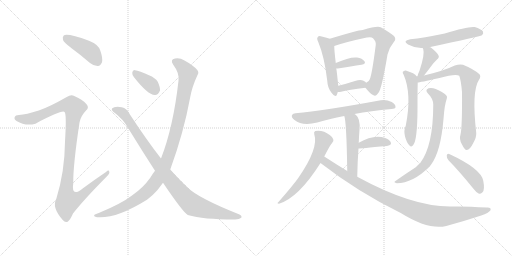
t = 0.00 s
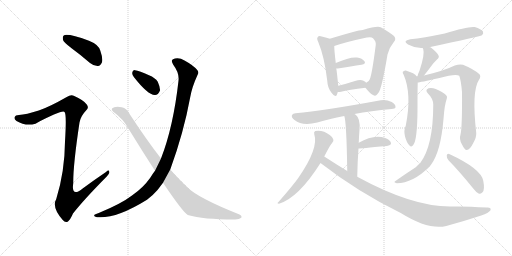
t = 3.00 s
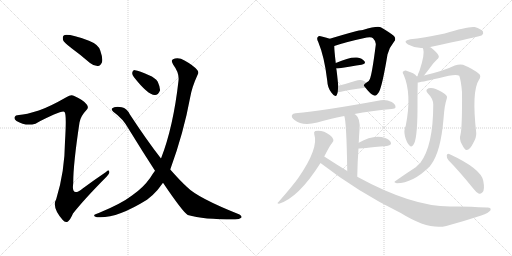
t = 6.00 s
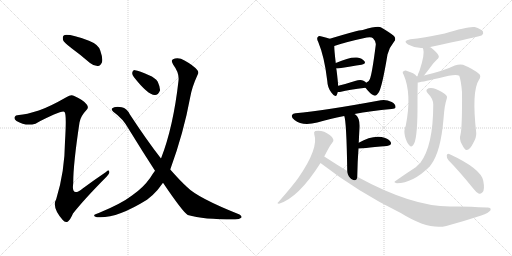
t = 9.00 s
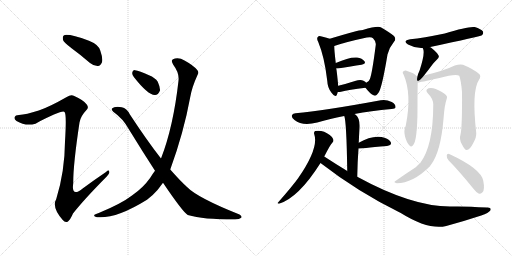
t = 12.00 s
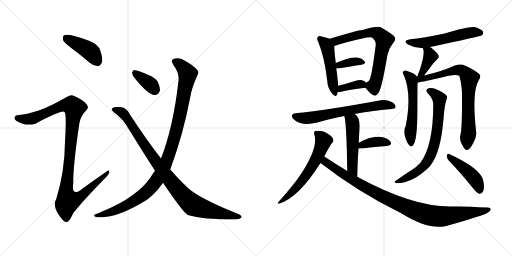
t = 14.99 s

The animated SVG that drew these frames (rendered in a browser with its animation timeline set to each time). Animation: 20 CSS @keyframes rules; one cycle of 14.99 s.

<svg version="1.1" viewBox="0 0 2048 1024" xmlns="http://www.w3.org/2000/svg">
  <g stroke="lightgray" stroke-dasharray="1,1" stroke-width="1" transform="scale(4, 4)">
    <line x1="0" y1="0" x2="256" y2="256"></line>
    <line x1="256" y1="0" x2="0" y2="256"></line>
    <line x1="128" y1="0" x2="128" y2="256"></line>
    <line x1="0" y1="128" x2="256" y2="128"></line>
    <line x1="256" y1="0" x2="512" y2="256"></line>
    <line x1="512" y1="0" x2="256" y2="256"></line>
    <line x1="384" y1="0" x2="384" y2="256"></line>
    <line x1="256" y1="128" x2="512" y2="128"></line>
  </g>
<g transform="scale(1, -1) translate(0, -850)">
   <style type="text/css">
    @keyframes keyframes0 {
      from {
       stroke: black;
       stroke-dashoffset: 418;
       stroke-width: 128;
       }
       58% {
       animation-timing-function: step-end;
       stroke: black;
       stroke-dashoffset: 0;
       stroke-width: 128;
       }
       to {
       stroke: black;
       stroke-width: 1024;
       }
       }
       #make-me-a-hanzi-animation-0 {
         animation: keyframes0 0.590169s both;
         animation-delay: 0.000000s;
         animation-timing-function: linear;
       }
    @keyframes keyframes1 {
      from {
       stroke: black;
       stroke-dashoffset: 1072;
       stroke-width: 128;
       }
       78% {
       animation-timing-function: step-end;
       stroke: black;
       stroke-dashoffset: 0;
       stroke-width: 128;
       }
       to {
       stroke: black;
       stroke-width: 1024;
       }
       }
       #make-me-a-hanzi-animation-1 {
         animation: keyframes1 1.122396s both;
         animation-delay: 0.590169s;
         animation-timing-function: linear;
       }
    @keyframes keyframes2 {
      from {
       stroke: black;
       stroke-dashoffset: 358;
       stroke-width: 128;
       }
       54% {
       animation-timing-function: step-end;
       stroke: black;
       stroke-dashoffset: 0;
       stroke-width: 128;
       }
       to {
       stroke: black;
       stroke-width: 1024;
       }
       }
       #make-me-a-hanzi-animation-2 {
         animation: keyframes2 0.541341s both;
         animation-delay: 1.712565s;
         animation-timing-function: linear;
       }
    @keyframes keyframes3 {
      from {
       stroke: black;
       stroke-dashoffset: 1061;
       stroke-width: 128;
       }
       78% {
       animation-timing-function: step-end;
       stroke: black;
       stroke-dashoffset: 0;
       stroke-width: 128;
       }
       to {
       stroke: black;
       stroke-width: 1024;
       }
       }
       #make-me-a-hanzi-animation-3 {
         animation: keyframes3 1.113444s both;
         animation-delay: 2.253906s;
         animation-timing-function: linear;
       }
    @keyframes keyframes4 {
      from {
       stroke: black;
       stroke-dashoffset: 949;
       stroke-width: 128;
       }
       76% {
       animation-timing-function: step-end;
       stroke: black;
       stroke-dashoffset: 0;
       stroke-width: 128;
       }
       to {
       stroke: black;
       stroke-width: 1024;
       }
       }
       #make-me-a-hanzi-animation-4 {
         animation: keyframes4 1.022298s both;
         animation-delay: 3.367350s;
         animation-timing-function: linear;
       }
    @keyframes keyframes5 {
      from {
       stroke: black;
       stroke-dashoffset: 487;
       stroke-width: 128;
       }
       61% {
       animation-timing-function: step-end;
       stroke: black;
       stroke-dashoffset: 0;
       stroke-width: 128;
       }
       to {
       stroke: black;
       stroke-width: 1024;
       }
       }
       #make-me-a-hanzi-animation-5 {
         animation: keyframes5 0.646322s both;
         animation-delay: 4.389648s;
         animation-timing-function: linear;
       }
    @keyframes keyframes6 {
      from {
       stroke: black;
       stroke-dashoffset: 691;
       stroke-width: 128;
       }
       69% {
       animation-timing-function: step-end;
       stroke: black;
       stroke-dashoffset: 0;
       stroke-width: 128;
       }
       to {
       stroke: black;
       stroke-width: 1024;
       }
       }
       #make-me-a-hanzi-animation-6 {
         animation: keyframes6 0.812337s both;
         animation-delay: 5.035970s;
         animation-timing-function: linear;
       }
    @keyframes keyframes7 {
      from {
       stroke: black;
       stroke-dashoffset: 361;
       stroke-width: 128;
       }
       54% {
       animation-timing-function: step-end;
       stroke: black;
       stroke-dashoffset: 0;
       stroke-width: 128;
       }
       to {
       stroke: black;
       stroke-width: 1024;
       }
       }
       #make-me-a-hanzi-animation-7 {
         animation: keyframes7 0.543783s both;
         animation-delay: 5.848307s;
         animation-timing-function: linear;
       }
    @keyframes keyframes8 {
      from {
       stroke: black;
       stroke-dashoffset: 359;
       stroke-width: 128;
       }
       54% {
       animation-timing-function: step-end;
       stroke: black;
       stroke-dashoffset: 0;
       stroke-width: 128;
       }
       to {
       stroke: black;
       stroke-width: 1024;
       }
       }
       #make-me-a-hanzi-animation-8 {
         animation: keyframes8 0.542155s both;
         animation-delay: 6.392090s;
         animation-timing-function: linear;
       }
    @keyframes keyframes9 {
      from {
       stroke: black;
       stroke-dashoffset: 656;
       stroke-width: 128;
       }
       68% {
       animation-timing-function: step-end;
       stroke: black;
       stroke-dashoffset: 0;
       stroke-width: 128;
       }
       to {
       stroke: black;
       stroke-width: 1024;
       }
       }
       #make-me-a-hanzi-animation-9 {
         animation: keyframes9 0.783854s both;
         animation-delay: 6.934245s;
         animation-timing-function: linear;
       }
    @keyframes keyframes10 {
      from {
       stroke: black;
       stroke-dashoffset: 507;
       stroke-width: 128;
       }
       62% {
       animation-timing-function: step-end;
       stroke: black;
       stroke-dashoffset: 0;
       stroke-width: 128;
       }
       to {
       stroke: black;
       stroke-width: 1024;
       }
       }
       #make-me-a-hanzi-animation-10 {
         animation: keyframes10 0.662598s both;
         animation-delay: 7.718099s;
         animation-timing-function: linear;
       }
    @keyframes keyframes11 {
      from {
       stroke: black;
       stroke-dashoffset: 378;
       stroke-width: 128;
       }
       55% {
       animation-timing-function: step-end;
       stroke: black;
       stroke-dashoffset: 0;
       stroke-width: 128;
       }
       to {
       stroke: black;
       stroke-width: 1024;
       }
       }
       #make-me-a-hanzi-animation-11 {
         animation: keyframes11 0.557617s both;
         animation-delay: 8.380697s;
         animation-timing-function: linear;
       }
    @keyframes keyframes12 {
      from {
       stroke: black;
       stroke-dashoffset: 601;
       stroke-width: 128;
       }
       66% {
       animation-timing-function: step-end;
       stroke: black;
       stroke-dashoffset: 0;
       stroke-width: 128;
       }
       to {
       stroke: black;
       stroke-width: 1024;
       }
       }
       #make-me-a-hanzi-animation-12 {
         animation: keyframes12 0.739095s both;
         animation-delay: 8.938314s;
         animation-timing-function: linear;
       }
    @keyframes keyframes13 {
      from {
       stroke: black;
       stroke-dashoffset: 975;
       stroke-width: 128;
       }
       76% {
       animation-timing-function: step-end;
       stroke: black;
       stroke-dashoffset: 0;
       stroke-width: 128;
       }
       to {
       stroke: black;
       stroke-width: 1024;
       }
       }
       #make-me-a-hanzi-animation-13 {
         animation: keyframes13 1.043457s both;
         animation-delay: 9.677409s;
         animation-timing-function: linear;
       }
    @keyframes keyframes14 {
      from {
       stroke: black;
       stroke-dashoffset: 551;
       stroke-width: 128;
       }
       64% {
       animation-timing-function: step-end;
       stroke: black;
       stroke-dashoffset: 0;
       stroke-width: 128;
       }
       to {
       stroke: black;
       stroke-width: 1024;
       }
       }
       #make-me-a-hanzi-animation-14 {
         animation: keyframes14 0.698405s both;
         animation-delay: 10.720866s;
         animation-timing-function: linear;
       }
    @keyframes keyframes15 {
      from {
       stroke: black;
       stroke-dashoffset: 386;
       stroke-width: 128;
       }
       56% {
       animation-timing-function: step-end;
       stroke: black;
       stroke-dashoffset: 0;
       stroke-width: 128;
       }
       to {
       stroke: black;
       stroke-width: 1024;
       }
       }
       #make-me-a-hanzi-animation-15 {
         animation: keyframes15 0.564128s both;
         animation-delay: 11.419271s;
         animation-timing-function: linear;
       }
    @keyframes keyframes16 {
      from {
       stroke: black;
       stroke-dashoffset: 553;
       stroke-width: 128;
       }
       64% {
       animation-timing-function: step-end;
       stroke: black;
       stroke-dashoffset: 0;
       stroke-width: 128;
       }
       to {
       stroke: black;
       stroke-width: 1024;
       }
       }
       #make-me-a-hanzi-animation-16 {
         animation: keyframes16 0.700033s both;
         animation-delay: 11.983399s;
         animation-timing-function: linear;
       }
    @keyframes keyframes17 {
      from {
       stroke: black;
       stroke-dashoffset: 760;
       stroke-width: 128;
       }
       71% {
       animation-timing-function: step-end;
       stroke: black;
       stroke-dashoffset: 0;
       stroke-width: 128;
       }
       to {
       stroke: black;
       stroke-width: 1024;
       }
       }
       #make-me-a-hanzi-animation-17 {
         animation: keyframes17 0.868490s both;
         animation-delay: 12.683432s;
         animation-timing-function: linear;
       }
    @keyframes keyframes18 {
      from {
       stroke: black;
       stroke-dashoffset: 714;
       stroke-width: 128;
       }
       70% {
       animation-timing-function: step-end;
       stroke: black;
       stroke-dashoffset: 0;
       stroke-width: 128;
       }
       to {
       stroke: black;
       stroke-width: 1024;
       }
       }
       #make-me-a-hanzi-animation-18 {
         animation: keyframes18 0.831055s both;
         animation-delay: 13.551922s;
         animation-timing-function: linear;
       }
    @keyframes keyframes19 {
      from {
       stroke: black;
       stroke-dashoffset: 443;
       stroke-width: 128;
       }
       59% {
       animation-timing-function: step-end;
       stroke: black;
       stroke-dashoffset: 0;
       stroke-width: 128;
       }
       to {
       stroke: black;
       stroke-width: 1024;
       }
       }
       #make-me-a-hanzi-animation-19 {
         animation: keyframes19 0.610514s both;
         animation-delay: 14.382977s;
         animation-timing-function: linear;
       }
</style>
<path d="M 285.0 658.5 Q 322.0 631.5 360.0 598.5 Q 376.0 585.5 392.0 586.5 Q 402.0 587.5 408.0 601.5 Q 412.0 617.5 401.0 648.5 Q 394.0 672.5 356.0 687.5 Q 269.0 718.5 255.0 708.5 Q 249.0 704.5 252.0 690.5 Q 256.0 680.5 285.0 658.5 Z" fill="lightgray"></path> 
<path d="M 155.0 408.5 Q 104.0 392.5 76.0 390.5 Q 61.0 390.5 59.0 382.5 Q 55.0 373.5 66.0 366.5 Q 102.0 344.5 142.0 355.5 Q 247.0 410.5 258.0 402.5 Q 267.0 396.5 260.0 284.5 Q 259.0 163.5 225.0 54.5 Q 206.0 21.5 251.0 -29.5 Q 261.0 -42.5 272.0 -35.5 Q 281.0 -28.5 292.0 -3.5 Q 335.0 51.5 427.0 144.5 Q 440.0 156.5 437.0 163.5 Q 436.0 172.5 424.0 162.5 Q 378.0 131.5 332.0 97.5 Q 284.0 58.5 293.0 117.5 Q 292.0 187.5 318.0 360.5 Q 322.0 385.5 345.0 409.5 Q 357.0 419.5 347.0 432.5 Q 337.0 448.5 297.0 466.5 Q 284.0 473.5 267.0 462.5 Q 197.0 422.5 155.0 408.5 Z" fill="lightgray"></path> 
<path d="M 536.0 541.5 Q 591.0 471.5 619.0 470.5 Q 632.0 469.5 640.0 488.5 Q 641.0 501.5 631.0 523.5 Q 621.0 539.5 596.0 549.5 Q 557.0 567.5 540.0 569.5 Q 530.0 570.5 529.0 559.5 Q 528.0 550.5 536.0 541.5 Z" fill="lightgray"></path> 
<path d="M 681.0 172.5 Q 735.0 320.5 761.0 462.5 Q 768.0 502.5 790.0 550.5 Q 797.0 560.5 789.0 570.5 Q 773.0 589.5 738.0 608.5 Q 719.0 620.5 700.0 616.5 Q 679.0 612.5 693.0 591.5 Q 718.0 558.5 714.0 527.5 Q 693.0 341.5 644.0 216.5 L 620.0 167.5 Q 610.0 154.5 601.0 139.5 Q 573.0 99.5 528.0 68.5 Q 485.0 35.5 395.0 -1.5 Q 382.0 -5.5 378.0 -8.5 Q 372.0 -14.5 388.0 -18.5 Q 464.0 -25.5 588.0 51.5 Q 612.0 69.5 630.0 90.5 Q 640.0 103.5 652.0 119.5 L 681.0 172.5 Z" fill="lightgray"></path> 
<path d="M 652.0 119.5 Q 731.0 2.5 751.0 -9.5 Q 814.0 -27.5 936.0 -27.5 Q 957.0 -28.5 965.0 -20.5 Q 969.0 -13.5 958.0 -7.5 Q 790.0 59.5 748.0 102.5 Q 724.0 123.5 681.0 172.5 L 644.0 216.5 Q 587.0 289.5 519.0 393.5 Q 507.0 417.5 487.0 421.5 Q 457.0 425.5 448.0 416.5 Q 444.0 410.5 453.0 403.5 Q 493.0 375.5 516.0 332.5 Q 570.0 244.5 620.0 167.5 L 652.0 119.5 Z" fill="lightgray"></path> 
<path d="M 1319.0 695.0 Q 1309.0 699.0 1287.0 704.0 Q 1275.0 708.0 1272.0 703.0 Q 1265.0 697.0 1273.0 682.0 Q 1298.0 622.0 1309.0 527.0 Q 1310.0 499.0 1326.0 479.0 Q 1342.0 457.0 1348.0 472.0 Q 1349.0 476.0 1351.0 482.0 L 1353.0 507.0 Q 1347.0 568.0 1345.0 576.0 L 1343.0 598.0 Q 1337.0 649.0 1337.0 666.0 C 1336.0 689.0 1336.0 689.0 1319.0 695.0 Z" fill="lightgray"></path> 
<path d="M 1462.0 499.0 Q 1480.0 475.0 1494.0 469.0 Q 1504.0 462.0 1516.0 482.0 Q 1529.0 506.0 1550.0 632.0 Q 1557.0 660.0 1576.0 683.0 Q 1586.0 693.0 1576.0 706.0 Q 1561.0 719.0 1523.0 741.0 Q 1508.0 747.0 1451.0 730.0 Q 1432.0 730.0 1319.0 695.0 C 1290.0 686.0 1309.0 657.0 1337.0 666.0 Q 1383.0 682.0 1467.0 700.0 Q 1486.0 704.0 1492.0 697.0 Q 1505.0 684.0 1503.0 670.0 Q 1488.0 552.0 1479.0 533.0 Q 1476.0 523.0 1465.0 519.0 C 1453.0 510.0 1453.0 510.0 1462.0 499.0 Z" fill="lightgray"></path> 
<path d="M 1345.0 576.0 Q 1346.0 576.0 1351.0 576.0 Q 1406.0 585.0 1446.0 591.0 Q 1465.0 595.0 1458.0 605.0 Q 1449.0 617.0 1428.0 620.0 Q 1398.0 623.0 1343.0 598.0 C 1316.0 586.0 1315.0 576.0 1345.0 576.0 Z" fill="lightgray"></path> 
<path d="M 1351.0 482.0 Q 1357.0 481.0 1364.0 483.0 Q 1395.0 492.0 1462.0 499.0 C 1482.0 501.0 1482.0 501.0 1465.0 519.0 Q 1462.0 523.0 1454.0 527.0 Q 1442.0 533.0 1420.0 526.0 Q 1383.0 514.0 1353.0 507.0 C 1324.0 500.0 1321.0 484.0 1351.0 482.0 Z" fill="lightgray"></path> 
<path d="M 1418.0 394.0 Q 1482.0 406.0 1566.0 414.0 Q 1581.0 415.0 1582.0 421.0 Q 1583.0 433.0 1567.0 442.0 Q 1543.0 454.0 1523.0 449.0 Q 1295.0 407.0 1182.0 397.0 Q 1172.0 397.0 1168.0 390.0 Q 1164.0 380.0 1178.0 370.0 Q 1209.0 345.0 1269.0 360.0 Q 1329.0 378.0 1377.0 386.0 L 1418.0 394.0 Z" fill="lightgray"></path> 
<path d="M 1429.0 143.0 Q 1430.0 204.0 1434.0 256.0 L 1435.0 279.0 Q 1436.0 307.0 1438.0 332.0 Q 1442.0 375.0 1423.0 391.0 Q 1420.0 392.0 1418.0 394.0 C 1393.0 411.0 1369.0 415.0 1377.0 386.0 Q 1386.0 365.0 1389.0 166.0 C 1389.0 136.0 1428.0 113.0 1429.0 143.0 Z" fill="lightgray"></path> 
<path d="M 1434.0 256.0 Q 1438.0 256.0 1548.0 266.0 Q 1570.0 270.0 1562.0 283.0 Q 1552.0 298.0 1526.0 302.0 Q 1484.0 308.0 1435.0 279.0 C 1409.0 264.0 1404.0 254.0 1434.0 256.0 Z" fill="lightgray"></path> 
<path d="M 1297.0 224.0 Q 1322.0 273.0 1329.0 279.0 Q 1336.0 283.0 1333.0 293.0 Q 1332.0 300.0 1319.0 310.0 Q 1292.0 331.0 1261.0 326.0 Q 1254.0 323.0 1257.0 313.0 Q 1276.0 258.0 1193.0 138.0 Q 1171.0 107.0 1113.0 41.0 Q 1106.0 37.0 1116.0 35.0 Q 1194.0 59.0 1282.0 198.0 L 1297.0 224.0 Z" fill="lightgray"></path> 
<path d="M 1282.0 198.0 Q 1433.0 81.0 1603.0 -2.0 Q 1714.0 -71.0 1785.0 -54.0 Q 1852.0 -36.0 1925.0 -12.0 Q 1955.0 -2.0 1962.0 9.0 Q 1966.0 21.0 1948.0 20.0 Q 1857.0 26.0 1800.0 24.0 Q 1647.0 24.0 1429.0 143.0 L 1389.0 166.0 Q 1343.0 194.0 1297.0 224.0 C 1272.0 240.0 1258.0 216.0 1282.0 198.0 Z" fill="lightgray"></path> 
<path d="M 1720.0 661.0 Q 1720.0 662.0 1721.0 662.0 Q 1919.0 704.0 1928.0 709.0 Q 1935.0 716.0 1932.0 724.0 Q 1925.0 734.0 1899.0 742.0 Q 1874.0 746.0 1779.0 716.0 Q 1692.0 698.0 1641.0 693.0 Q 1608.0 687.0 1632.0 672.0 Q 1662.0 656.0 1691.0 658.0 C 1711.0 658.0 1711.0 658.0 1720.0 661.0 Z" fill="lightgray"></path> 
<path d="M 1696.0 548.0 Q 1715.0 572.0 1732.0 595.0 Q 1738.0 602.0 1747.0 611.0 Q 1760.0 621.0 1753.0 630.0 Q 1746.0 643.0 1722.0 661.0 Q 1721.0 662.0 1720.0 661.0 C 1692.0 671.0 1685.0 674.0 1691.0 658.0 Q 1691.0 657.0 1693.0 653.0 Q 1700.0 634.0 1678.0 567.0 Q 1672.0 555.0 1670.0 545.0 C 1663.0 516.0 1677.0 524.0 1696.0 548.0 Z" fill="lightgray"></path> 
<path d="M 1666.0 545.0 Q 1660.0 557.0 1623.0 568.0 Q 1616.0 569.0 1611.0 562.0 Q 1610.0 558.0 1615.0 550.0 Q 1648.0 474.0 1623.0 347.0 Q 1614.0 329.0 1620.0 304.0 Q 1627.0 279.0 1637.0 269.0 Q 1646.0 259.0 1653.0 270.0 Q 1669.0 288.0 1670.0 411.0 Q 1670.0 502.0 1671.0 520.0 L 1666.0 545.0 Z" fill="lightgray"></path> 
<path d="M 1842.0 312.0 Q 1836.0 293.0 1847.0 274.0 Q 1859.0 249.0 1867.0 250.0 Q 1880.0 251.0 1893.0 278.0 Q 1906.0 300.0 1905.0 318.0 Q 1886.0 486.0 1916.0 531.0 Q 1925.0 544.0 1918.0 553.0 Q 1894.0 574.0 1852.0 591.0 Q 1839.0 595.0 1819.0 588.0 Q 1776.0 567.0 1696.0 548.0 L 1670.0 545.0 Q 1667.0 545.0 1666.0 545.0 C 1636.0 542.0 1641.0 515.0 1671.0 520.0 Q 1677.0 520.0 1758.0 538.0 Q 1822.0 556.0 1837.0 547.0 Q 1844.0 529.0 1848.0 482.0 Q 1849.0 340.0 1842.0 312.0 Z" fill="lightgray"></path> 
<path d="M 1733.0 432.0 Q 1733.0 267.0 1681.0 198.0 Q 1672.0 191.0 1663.0 181.0 Q 1621.0 154.0 1579.0 124.0 Q 1575.0 120.0 1587.0 117.0 Q 1651.0 117.0 1720.0 185.0 Q 1721.0 189.0 1724.0 191.0 Q 1763.0 243.0 1774.0 374.0 Q 1778.0 431.0 1787.0 455.0 Q 1791.0 464.0 1784.0 470.0 Q 1771.0 483.0 1743.0 494.0 Q 1727.0 501.0 1714.0 497.0 Q 1699.0 491.0 1711.0 477.0 Q 1733.0 455.0 1733.0 432.0 Z" fill="lightgray"></path> 
<path d="M 1794.0 209.0 Q 1839.0 163.0 1893.0 96.0 Q 1905.0 80.0 1916.0 75.0 Q 1923.0 74.0 1930.0 81.0 Q 1940.0 91.0 1933.0 127.0 Q 1924.0 175.0 1799.0 233.0 Q 1798.0 234.0 1796.0 234.0 Q 1789.0 238.0 1787.0 228.0 Q 1786.0 218.0 1794.0 209.0 Z" fill="lightgray"></path> 
      <clipPath id="make-me-a-hanzi-clip-0">
      <path d="M 285.0 658.5 Q 322.0 631.5 360.0 598.5 Q 376.0 585.5 392.0 586.5 Q 402.0 587.5 408.0 601.5 Q 412.0 617.5 401.0 648.5 Q 394.0 672.5 356.0 687.5 Q 269.0 718.5 255.0 708.5 Q 249.0 704.5 252.0 690.5 Q 256.0 680.5 285.0 658.5 Z" fill="lightgray"></path>
      </clipPath>
      <path clip-path="url(#make-me-a-hanzi-clip-0)" d="M 261.0 700.5 L 360.0 646.5 L 388.0 606.5 " fill="none" id="make-me-a-hanzi-animation-0" stroke-dasharray="290 580" stroke-linecap="round"></path>

      <clipPath id="make-me-a-hanzi-clip-1">
      <path d="M 155.0 408.5 Q 104.0 392.5 76.0 390.5 Q 61.0 390.5 59.0 382.5 Q 55.0 373.5 66.0 366.5 Q 102.0 344.5 142.0 355.5 Q 247.0 410.5 258.0 402.5 Q 267.0 396.5 260.0 284.5 Q 259.0 163.5 225.0 54.5 Q 206.0 21.5 251.0 -29.5 Q 261.0 -42.5 272.0 -35.5 Q 281.0 -28.5 292.0 -3.5 Q 335.0 51.5 427.0 144.5 Q 440.0 156.5 437.0 163.5 Q 436.0 172.5 424.0 162.5 Q 378.0 131.5 332.0 97.5 Q 284.0 58.5 293.0 117.5 Q 292.0 187.5 318.0 360.5 Q 322.0 385.5 345.0 409.5 Q 357.0 419.5 347.0 432.5 Q 337.0 448.5 297.0 466.5 Q 284.0 473.5 267.0 462.5 Q 197.0 422.5 155.0 408.5 Z" fill="lightgray"></path>
      </clipPath>
      <path clip-path="url(#make-me-a-hanzi-clip-1)" d="M 70.0 377.5 L 108.0 373.5 L 145.0 379.5 L 253.0 428.5 L 289.0 427.5 L 298.0 418.5 L 264.0 83.5 L 272.0 46.5 L 321.0 64.5 L 431.0 160.5 " fill="none" id="make-me-a-hanzi-animation-1" stroke-dasharray="944 1888" stroke-linecap="round"></path>

      <clipPath id="make-me-a-hanzi-clip-2">
      <path d="M 536.0 541.5 Q 591.0 471.5 619.0 470.5 Q 632.0 469.5 640.0 488.5 Q 641.0 501.5 631.0 523.5 Q 621.0 539.5 596.0 549.5 Q 557.0 567.5 540.0 569.5 Q 530.0 570.5 529.0 559.5 Q 528.0 550.5 536.0 541.5 Z" fill="lightgray"></path>
      </clipPath>
      <path clip-path="url(#make-me-a-hanzi-clip-2)" d="M 542.0 556.5 L 600.0 514.5 L 619.0 490.5 " fill="none" id="make-me-a-hanzi-animation-2" stroke-dasharray="230 460" stroke-linecap="round"></path>

      <clipPath id="make-me-a-hanzi-clip-3">
      <path d="M 681.0 172.5 Q 735.0 320.5 761.0 462.5 Q 768.0 502.5 790.0 550.5 Q 797.0 560.5 789.0 570.5 Q 773.0 589.5 738.0 608.5 Q 719.0 620.5 700.0 616.5 Q 679.0 612.5 693.0 591.5 Q 718.0 558.5 714.0 527.5 Q 693.0 341.5 644.0 216.5 L 620.0 167.5 Q 610.0 154.5 601.0 139.5 Q 573.0 99.5 528.0 68.5 Q 485.0 35.5 395.0 -1.5 Q 382.0 -5.5 378.0 -8.5 Q 372.0 -14.5 388.0 -18.5 Q 464.0 -25.5 588.0 51.5 Q 612.0 69.5 630.0 90.5 Q 640.0 103.5 652.0 119.5 L 681.0 172.5 Z" fill="lightgray"></path>
      </clipPath>
      <path clip-path="url(#make-me-a-hanzi-clip-3)" d="M 700.0 602.5 L 722.0 591.5 L 751.0 555.5 L 716.0 370.5 L 687.0 264.5 L 655.0 178.5 L 613.0 110.5 L 567.0 66.5 L 464.0 9.5 L 384.0 -12.5 " fill="none" id="make-me-a-hanzi-animation-3" stroke-dasharray="933 1866" stroke-linecap="round"></path>

      <clipPath id="make-me-a-hanzi-clip-4">
      <path d="M 652.0 119.5 Q 731.0 2.5 751.0 -9.5 Q 814.0 -27.5 936.0 -27.5 Q 957.0 -28.5 965.0 -20.5 Q 969.0 -13.5 958.0 -7.5 Q 790.0 59.5 748.0 102.5 Q 724.0 123.5 681.0 172.5 L 644.0 216.5 Q 587.0 289.5 519.0 393.5 Q 507.0 417.5 487.0 421.5 Q 457.0 425.5 448.0 416.5 Q 444.0 410.5 453.0 403.5 Q 493.0 375.5 516.0 332.5 Q 570.0 244.5 620.0 167.5 L 652.0 119.5 Z" fill="lightgray"></path>
      </clipPath>
      <path clip-path="url(#make-me-a-hanzi-clip-4)" d="M 456.0 412.5 L 477.0 407.5 L 499.0 390.5 L 662.0 152.5 L 756.0 43.5 L 772.0 30.5 L 811.0 16.5 L 956.0 -16.5 " fill="none" id="make-me-a-hanzi-animation-4" stroke-dasharray="821 1642" stroke-linecap="round"></path>

      <clipPath id="make-me-a-hanzi-clip-5">
      <path d="M 1319.0 695.0 Q 1309.0 699.0 1287.0 704.0 Q 1275.0 708.0 1272.0 703.0 Q 1265.0 697.0 1273.0 682.0 Q 1298.0 622.0 1309.0 527.0 Q 1310.0 499.0 1326.0 479.0 Q 1342.0 457.0 1348.0 472.0 Q 1349.0 476.0 1351.0 482.0 L 1353.0 507.0 Q 1347.0 568.0 1345.0 576.0 L 1343.0 598.0 Q 1337.0 649.0 1337.0 666.0 C 1336.0 689.0 1336.0 689.0 1319.0 695.0 Z" fill="lightgray"></path>
      </clipPath>
      <path clip-path="url(#make-me-a-hanzi-clip-5)" d="M 1280.0 695.0 L 1300.0 678.0 L 1312.0 651.0 L 1338.0 478.0 " fill="none" id="make-me-a-hanzi-animation-5" stroke-dasharray="359 718" stroke-linecap="round"></path>

      <clipPath id="make-me-a-hanzi-clip-6">
      <path d="M 1462.0 499.0 Q 1480.0 475.0 1494.0 469.0 Q 1504.0 462.0 1516.0 482.0 Q 1529.0 506.0 1550.0 632.0 Q 1557.0 660.0 1576.0 683.0 Q 1586.0 693.0 1576.0 706.0 Q 1561.0 719.0 1523.0 741.0 Q 1508.0 747.0 1451.0 730.0 Q 1432.0 730.0 1319.0 695.0 C 1290.0 686.0 1309.0 657.0 1337.0 666.0 Q 1383.0 682.0 1467.0 700.0 Q 1486.0 704.0 1492.0 697.0 Q 1505.0 684.0 1503.0 670.0 Q 1488.0 552.0 1479.0 533.0 Q 1476.0 523.0 1465.0 519.0 C 1453.0 510.0 1453.0 510.0 1462.0 499.0 Z" fill="lightgray"></path>
      </clipPath>
      <path clip-path="url(#make-me-a-hanzi-clip-6)" d="M 1332.0 696.0 L 1349.0 686.0 L 1485.0 721.0 L 1514.0 714.0 L 1531.0 699.0 L 1537.0 690.0 L 1509.0 545.0 L 1494.0 505.0 L 1500.0 485.0 " fill="none" id="make-me-a-hanzi-animation-6" stroke-dasharray="563 1126" stroke-linecap="round"></path>

      <clipPath id="make-me-a-hanzi-clip-7">
      <path d="M 1345.0 576.0 Q 1346.0 576.0 1351.0 576.0 Q 1406.0 585.0 1446.0 591.0 Q 1465.0 595.0 1458.0 605.0 Q 1449.0 617.0 1428.0 620.0 Q 1398.0 623.0 1343.0 598.0 C 1316.0 586.0 1315.0 576.0 1345.0 576.0 Z" fill="lightgray"></path>
      </clipPath>
      <path clip-path="url(#make-me-a-hanzi-clip-7)" d="M 1348.0 582.0 L 1372.0 594.0 L 1413.0 603.0 L 1449.0 600.0 " fill="none" id="make-me-a-hanzi-animation-7" stroke-dasharray="233 466" stroke-linecap="round"></path>

      <clipPath id="make-me-a-hanzi-clip-8">
      <path d="M 1351.0 482.0 Q 1357.0 481.0 1364.0 483.0 Q 1395.0 492.0 1462.0 499.0 C 1482.0 501.0 1482.0 501.0 1465.0 519.0 Q 1462.0 523.0 1454.0 527.0 Q 1442.0 533.0 1420.0 526.0 Q 1383.0 514.0 1353.0 507.0 C 1324.0 500.0 1321.0 484.0 1351.0 482.0 Z" fill="lightgray"></path>
      </clipPath>
      <path clip-path="url(#make-me-a-hanzi-clip-8)" d="M 1357.0 488.0 L 1375.0 500.0 L 1431.0 512.0 L 1445.0 513.0 L 1452.0 506.0 " fill="none" id="make-me-a-hanzi-animation-8" stroke-dasharray="231 462" stroke-linecap="round"></path>

      <clipPath id="make-me-a-hanzi-clip-9">
      <path d="M 1418.0 394.0 Q 1482.0 406.0 1566.0 414.0 Q 1581.0 415.0 1582.0 421.0 Q 1583.0 433.0 1567.0 442.0 Q 1543.0 454.0 1523.0 449.0 Q 1295.0 407.0 1182.0 397.0 Q 1172.0 397.0 1168.0 390.0 Q 1164.0 380.0 1178.0 370.0 Q 1209.0 345.0 1269.0 360.0 Q 1329.0 378.0 1377.0 386.0 L 1418.0 394.0 Z" fill="lightgray"></path>
      </clipPath>
      <path clip-path="url(#make-me-a-hanzi-clip-9)" d="M 1179.0 386.0 L 1212.0 378.0 L 1255.0 380.0 L 1516.0 430.0 L 1573.0 425.0 " fill="none" id="make-me-a-hanzi-animation-9" stroke-dasharray="528 1056" stroke-linecap="round"></path>

      <clipPath id="make-me-a-hanzi-clip-10">
      <path d="M 1429.0 143.0 Q 1430.0 204.0 1434.0 256.0 L 1435.0 279.0 Q 1436.0 307.0 1438.0 332.0 Q 1442.0 375.0 1423.0 391.0 Q 1420.0 392.0 1418.0 394.0 C 1393.0 411.0 1369.0 415.0 1377.0 386.0 Q 1386.0 365.0 1389.0 166.0 C 1389.0 136.0 1428.0 113.0 1429.0 143.0 Z" fill="lightgray"></path>
      </clipPath>
      <path clip-path="url(#make-me-a-hanzi-clip-10)" d="M 1384.0 386.0 L 1409.0 364.0 L 1408.0 181.0 L 1425.0 151.0 " fill="none" id="make-me-a-hanzi-animation-10" stroke-dasharray="379 758" stroke-linecap="round"></path>

      <clipPath id="make-me-a-hanzi-clip-11">
      <path d="M 1434.0 256.0 Q 1438.0 256.0 1548.0 266.0 Q 1570.0 270.0 1562.0 283.0 Q 1552.0 298.0 1526.0 302.0 Q 1484.0 308.0 1435.0 279.0 C 1409.0 264.0 1404.0 254.0 1434.0 256.0 Z" fill="lightgray"></path>
      </clipPath>
      <path clip-path="url(#make-me-a-hanzi-clip-11)" d="M 1435.0 262.0 L 1449.0 272.0 L 1493.0 282.0 L 1552.0 277.0 " fill="none" id="make-me-a-hanzi-animation-11" stroke-dasharray="250 500" stroke-linecap="round"></path>

      <clipPath id="make-me-a-hanzi-clip-12">
      <path d="M 1297.0 224.0 Q 1322.0 273.0 1329.0 279.0 Q 1336.0 283.0 1333.0 293.0 Q 1332.0 300.0 1319.0 310.0 Q 1292.0 331.0 1261.0 326.0 Q 1254.0 323.0 1257.0 313.0 Q 1276.0 258.0 1193.0 138.0 Q 1171.0 107.0 1113.0 41.0 Q 1106.0 37.0 1116.0 35.0 Q 1194.0 59.0 1282.0 198.0 L 1297.0 224.0 Z" fill="lightgray"></path>
      </clipPath>
      <path clip-path="url(#make-me-a-hanzi-clip-12)" d="M 1269.0 316.0 L 1293.0 285.0 L 1258.0 201.0 L 1196.0 111.0 L 1147.0 62.0 L 1121.0 48.0 L 1120.0 41.0 " fill="none" id="make-me-a-hanzi-animation-12" stroke-dasharray="473 946" stroke-linecap="round"></path>

      <clipPath id="make-me-a-hanzi-clip-13">
      <path d="M 1282.0 198.0 Q 1433.0 81.0 1603.0 -2.0 Q 1714.0 -71.0 1785.0 -54.0 Q 1852.0 -36.0 1925.0 -12.0 Q 1955.0 -2.0 1962.0 9.0 Q 1966.0 21.0 1948.0 20.0 Q 1857.0 26.0 1800.0 24.0 Q 1647.0 24.0 1429.0 143.0 L 1389.0 166.0 Q 1343.0 194.0 1297.0 224.0 C 1272.0 240.0 1258.0 216.0 1282.0 198.0 Z" fill="lightgray"></path>
      </clipPath>
      <path clip-path="url(#make-me-a-hanzi-clip-13)" d="M 1300.0 214.0 L 1302.0 202.0 L 1310.0 196.0 L 1456.0 103.0 L 1552.0 53.0 L 1695.0 -5.0 L 1772.0 -16.0 L 1929.0 4.0 L 1953.0 12.0 " fill="none" id="make-me-a-hanzi-animation-13" stroke-dasharray="847 1694" stroke-linecap="round"></path>

      <clipPath id="make-me-a-hanzi-clip-14">
      <path d="M 1720.0 661.0 Q 1720.0 662.0 1721.0 662.0 Q 1919.0 704.0 1928.0 709.0 Q 1935.0 716.0 1932.0 724.0 Q 1925.0 734.0 1899.0 742.0 Q 1874.0 746.0 1779.0 716.0 Q 1692.0 698.0 1641.0 693.0 Q 1608.0 687.0 1632.0 672.0 Q 1662.0 656.0 1691.0 658.0 C 1711.0 658.0 1711.0 658.0 1720.0 661.0 Z" fill="lightgray"></path>
      </clipPath>
      <path clip-path="url(#make-me-a-hanzi-clip-14)" d="M 1634.0 684.0 L 1672.0 677.0 L 1731.0 683.0 L 1879.0 720.0 L 1923.0 718.0 " fill="none" id="make-me-a-hanzi-animation-14" stroke-dasharray="423 846" stroke-linecap="round"></path>

      <clipPath id="make-me-a-hanzi-clip-15">
      <path d="M 1696.0 548.0 Q 1715.0 572.0 1732.0 595.0 Q 1738.0 602.0 1747.0 611.0 Q 1760.0 621.0 1753.0 630.0 Q 1746.0 643.0 1722.0 661.0 Q 1721.0 662.0 1720.0 661.0 C 1692.0 671.0 1685.0 674.0 1691.0 658.0 Q 1691.0 657.0 1693.0 653.0 Q 1700.0 634.0 1678.0 567.0 Q 1672.0 555.0 1670.0 545.0 C 1663.0 516.0 1677.0 524.0 1696.0 548.0 Z" fill="lightgray"></path>
      </clipPath>
      <path clip-path="url(#make-me-a-hanzi-clip-15)" d="M 1698.0 658.0 L 1721.0 625.0 L 1688.0 559.0 L 1676.0 549.0 " fill="none" id="make-me-a-hanzi-animation-15" stroke-dasharray="258 516" stroke-linecap="round"></path>

      <clipPath id="make-me-a-hanzi-clip-16">
      <path d="M 1666.0 545.0 Q 1660.0 557.0 1623.0 568.0 Q 1616.0 569.0 1611.0 562.0 Q 1610.0 558.0 1615.0 550.0 Q 1648.0 474.0 1623.0 347.0 Q 1614.0 329.0 1620.0 304.0 Q 1627.0 279.0 1637.0 269.0 Q 1646.0 259.0 1653.0 270.0 Q 1669.0 288.0 1670.0 411.0 Q 1670.0 502.0 1671.0 520.0 L 1666.0 545.0 Z" fill="lightgray"></path>
      </clipPath>
      <path clip-path="url(#make-me-a-hanzi-clip-16)" d="M 1620.0 558.0 L 1645.0 534.0 L 1651.0 498.0 L 1653.0 398.0 L 1642.0 325.0 L 1645.0 273.0 " fill="none" id="make-me-a-hanzi-animation-16" stroke-dasharray="425 850" stroke-linecap="round"></path>

      <clipPath id="make-me-a-hanzi-clip-17">
      <path d="M 1842.0 312.0 Q 1836.0 293.0 1847.0 274.0 Q 1859.0 249.0 1867.0 250.0 Q 1880.0 251.0 1893.0 278.0 Q 1906.0 300.0 1905.0 318.0 Q 1886.0 486.0 1916.0 531.0 Q 1925.0 544.0 1918.0 553.0 Q 1894.0 574.0 1852.0 591.0 Q 1839.0 595.0 1819.0 588.0 Q 1776.0 567.0 1696.0 548.0 L 1670.0 545.0 Q 1667.0 545.0 1666.0 545.0 C 1636.0 542.0 1641.0 515.0 1671.0 520.0 Q 1677.0 520.0 1758.0 538.0 Q 1822.0 556.0 1837.0 547.0 Q 1844.0 529.0 1848.0 482.0 Q 1849.0 340.0 1842.0 312.0 Z" fill="lightgray"></path>
      </clipPath>
      <path clip-path="url(#make-me-a-hanzi-clip-17)" d="M 1668.0 539.0 L 1702.0 536.0 L 1831.0 570.0 L 1851.0 567.0 L 1875.0 541.0 L 1875.0 327.0 L 1868.0 261.0 " fill="none" id="make-me-a-hanzi-animation-17" stroke-dasharray="632 1264" stroke-linecap="round"></path>

      <clipPath id="make-me-a-hanzi-clip-18">
      <path d="M 1733.0 432.0 Q 1733.0 267.0 1681.0 198.0 Q 1672.0 191.0 1663.0 181.0 Q 1621.0 154.0 1579.0 124.0 Q 1575.0 120.0 1587.0 117.0 Q 1651.0 117.0 1720.0 185.0 Q 1721.0 189.0 1724.0 191.0 Q 1763.0 243.0 1774.0 374.0 Q 1778.0 431.0 1787.0 455.0 Q 1791.0 464.0 1784.0 470.0 Q 1771.0 483.0 1743.0 494.0 Q 1727.0 501.0 1714.0 497.0 Q 1699.0 491.0 1711.0 477.0 Q 1733.0 455.0 1733.0 432.0 Z" fill="lightgray"></path>
      </clipPath>
      <path clip-path="url(#make-me-a-hanzi-clip-18)" d="M 1716.0 486.0 L 1743.0 471.0 L 1758.0 447.0 L 1751.0 345.0 L 1735.0 261.0 L 1706.0 199.0 L 1676.0 168.0 L 1628.0 139.0 L 1587.0 125.0 " fill="none" id="make-me-a-hanzi-animation-18" stroke-dasharray="586 1172" stroke-linecap="round"></path>

      <clipPath id="make-me-a-hanzi-clip-19">
      <path d="M 1794.0 209.0 Q 1839.0 163.0 1893.0 96.0 Q 1905.0 80.0 1916.0 75.0 Q 1923.0 74.0 1930.0 81.0 Q 1940.0 91.0 1933.0 127.0 Q 1924.0 175.0 1799.0 233.0 Q 1798.0 234.0 1796.0 234.0 Q 1789.0 238.0 1787.0 228.0 Q 1786.0 218.0 1794.0 209.0 Z" fill="lightgray"></path>
      </clipPath>
      <path clip-path="url(#make-me-a-hanzi-clip-19)" d="M 1795.0 226.0 L 1894.0 140.0 L 1912.0 113.0 L 1918.0 90.0 " fill="none" id="make-me-a-hanzi-animation-19" stroke-dasharray="315 630" stroke-linecap="round"></path>

</g>
</svg>
